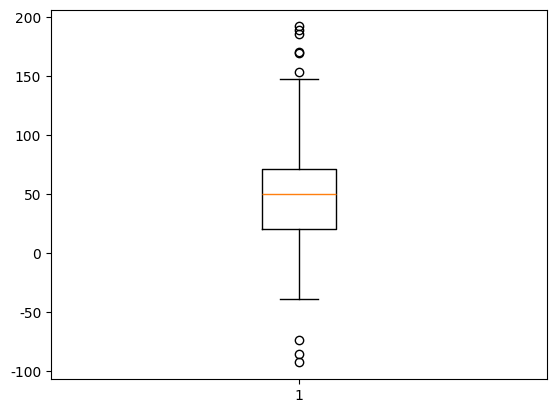

Generate this figure with matplotlib:
import matplotlib.pyplot as plt
import numpy as np


# plt.rc("font", family="NanumSquare")

plt.rcParams["font.family"] = "Nanum Gothic"
plt.rcParams["axes.unicode_minus"] = False

# 데이터 생성
# data = np.arange(1, 100)

# CREATE CANVAS
# plt.figure()

# CREATE PLOT
# plt.plot(data**2)
# [redacted]

# MULTI PLOTS
## SUBPLOT
# plt.subplot(2, 1, 1)
# plt.plot(data)

# plt.subplot(2, 1, 2)
# plt.plot(data**2)

## SUBPLOTS

# fig, axes = plt.subplots(2, 3)

# axes[0, 0].plot(data)
# axes[0, 1].plot(data**2)
# axes[0, 2].plot(data**3)
# to avoid overlap
# plt.tight_layout()

# plt.show()


# SCATTER : 데이터 X 데이터 분포
# x = np.random.rand(50)
# y = np.random.rand(50)

# colors = np.arange(50)
# area = x * y * 1000
# plt.scatter(x, y, s=area, c=colors)  # 점의 크기 설정(s)  # 점의 색상 설정(c)
# plt.show()

# BARPLOT : 수치 비교할때

# x = ["수학", "과학", "영어", "컴퓨터", "미술", "체육"]
# y = [66, 80, 85, 50, 80, 90]

# # plt.bar(x, y)
# plt.bar(x, y, align="center", alpha=0.7, color="red")

# plt.xticks(x)  # x축에 표시할 값들

# plt.ylabel("점수")
# plt.title("성적")
# plt.show()


# LINE PLOT : X축이 연속적인 값, 시간의 흐름에 따라 변화하는 데이터
# x = np.arange(0, 10, 0.1)
# y = 1 + np.sin(x)  # 각각의 x값에 대한 삼각함수 sin값 만들기

# plt.plot(x, y)

# plt.xlabel("x value (time)")
# plt.ylabel("y value (amplitude)")
# plt.title("sin graph")

# plt.grid()

# plt.show()

# HISTOGRAM : 구간내의 몇명이나 있는지, 고유한 실수값의 경우 의미있는 그래프 생성이 힘들다
# N = 100000  # 데이터의 개수

# # 중요한 변수
# bins = 30  # 범위

# x = np.random.randn(N)

# plt.hist(x, bins=bins)
# plt.show()

# PIE CHART
# labels = ["A", "B", "C", "D", "E", "F"]
# sizes = [20.4, 15.8, 10.5, 9, 7.6, 36.7]
# explode = (0.3, 0, 0, 0, 0, 0)

# patches, texts, autotexts = plt.pie(
#     sizes, explode=explode, labels=labels, autopct="%1.1f%%", shadow=True, startangle=90
# )

# # label 텍스트 스타일링
# for t in texts:
#     t.set_fontsize(12)
#     t.set_color("blue")

# # pie 위의 텍스트에 대한 스타일링
# for t in autotexts:
#     t.set_fontsize(12)
#     t.set_color("white")

# plt.title("파이차트 그려보기!")
# plt.show()


# BOX PLOT
# 기본 데이터
spread = np.random.rand(50) * 100  # 최소 0, 최대 100
center = np.ones(25) * 50

# high : 최대, low : 최소
flier_high = np.random.rand(10) * 100 + 100  # 최소 100 ~ 최대 200
flier_low = np.random.rand(10) * -100  # 최소 -100 ~ 최대 0

# 위에서 만든 4가지 데이터를 모두 합치기
data = np.concatenate([spread, center, flier_high, flier_low])

# 이걸 설정하면 음수가 잘 나옵니다!
plt.rcParams["axes.unicode_minus"] = False

plt.boxplot(data)
plt.show()

# 1Q ~ 3Q : IQR (Inter Quantile Range 정상범위)
